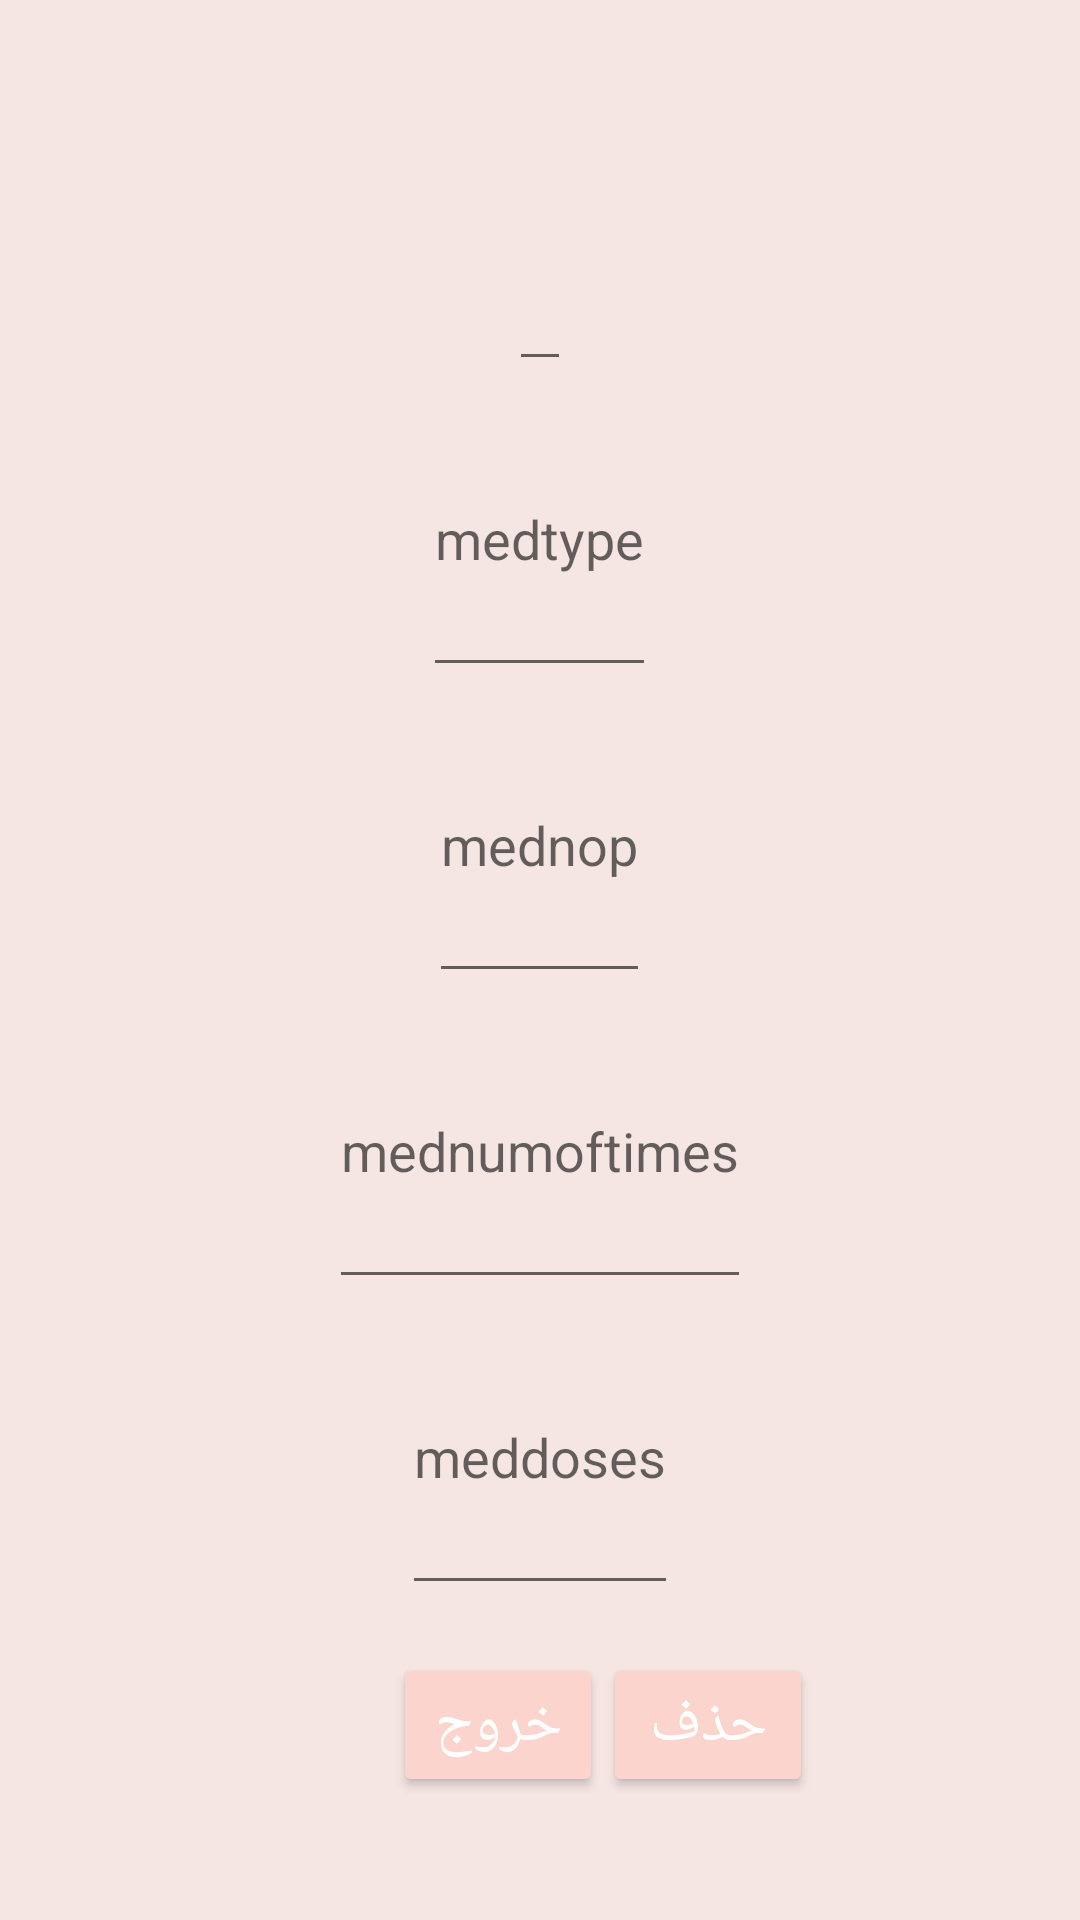

Reconstruct the res/layout file that produces this screen, plus the resources it refers to.
<!-- AndroidManifest.xml: application theme AppTheme -->
<!-- res/layout/floating_popup.xml -->
<?xml version="1.0" encoding="utf-8"?>
<LinearLayout
    xmlns:android="http://schemas.android.com/apk/res/android"
    android:layout_width="400dp"
    android:layout_height="500dp"
    android:orientation="vertical"
    android:background="#F5E6E3"
    android:layout_gravity="center"
    android:padding="25dp">

    <EditText
        android:id="@+id/mn"
        android:layout_width="wrap_content"
        android:layout_height="match_parent"
        android:layout_gravity="center"
        android:layout_weight="1"
        android:gravity="center"
        android:textColor="#5CA490"

        />

    <EditText
        android:id="@+id/mt"
        android:layout_width="wrap_content"
        android:layout_height="match_parent"
        android:layout_gravity="center"
        android:layout_weight="1"
        android:gravity="center"
        android:textColor="#5CA490"

        android:hint="medtype" />

    <EditText
        android:id="@+id/mnop"
        android:layout_width="wrap_content"
        android:layout_height="match_parent"
        android:layout_gravity="center"
        android:layout_weight="1"
        android:textColor="#5CA490"

        android:gravity="center"
        android:hint="mednop" />

    <EditText
        android:id="@+id/mnumtime"
        android:layout_width="wrap_content"
        android:layout_height="match_parent"
        android:layout_gravity="center"
        android:layout_weight="1"
        android:gravity="center"
        android:textColor="#5CA490"

        android:hint="mednumoftimes" />


    <EditText
        android:id="@+id/mdoses"
        android:layout_width="wrap_content"
        android:layout_height="match_parent"
        android:layout_gravity="center"
        android:layout_weight="1"
        android:textColor="#5CA490"

        android:gravity="center"
        android:hint="meddoses" />


    <LinearLayout
        android:layout_width="wrap_content"
        android:layout_height="wrap_content"
        android:orientation="horizontal"
        android:layout_marginLeft="90dp"
        android:padding="16dp">

        <Button
            android:id="@+id/btnn3"
            android:layout_width="70dp"
            android:layout_height="wrap_content"
            android:layout_gravity="center"
            android:backgroundTint="#FBD5CD"
            android:gravity="center"
            android:shadowColor="#FBD5CD"
            android:shadowDx="4"
            android:shadowDy="8"
            android:shadowRadius="2"
            android:text="خروج"
            android:textColor="#FFFF"
            android:textSize="20sp" />
        <Button
            android:id="@+id/btnn2"
            android:layout_width="70dp"
            android:layout_height="wrap_content"
            android:layout_gravity="center"
            android:backgroundTint="#FBD5CD"
            android:gravity="center"
            android:shadowColor="#FBD5CD"
            android:shadowDx="4"
            android:shadowDy="8"
            android:shadowRadius="2"
            android:text="حذف"
            android:textColor="#FFFF"
            android:textSize="20sp" />

    </LinearLayout>

</LinearLayout>
<!-- resources referenced by this layout -->
<resources>
  <style name="AppTheme" parent="Theme.AppCompat.Light.DarkActionBar">
          
      
          <item name="colorPrimary">#F3B3A5</item>
          <item name="colorPrimaryDark">#F3B3A5</item>
          <item name="colorAccent">#F3B3A5</item>
  
      </style>
</resources>
